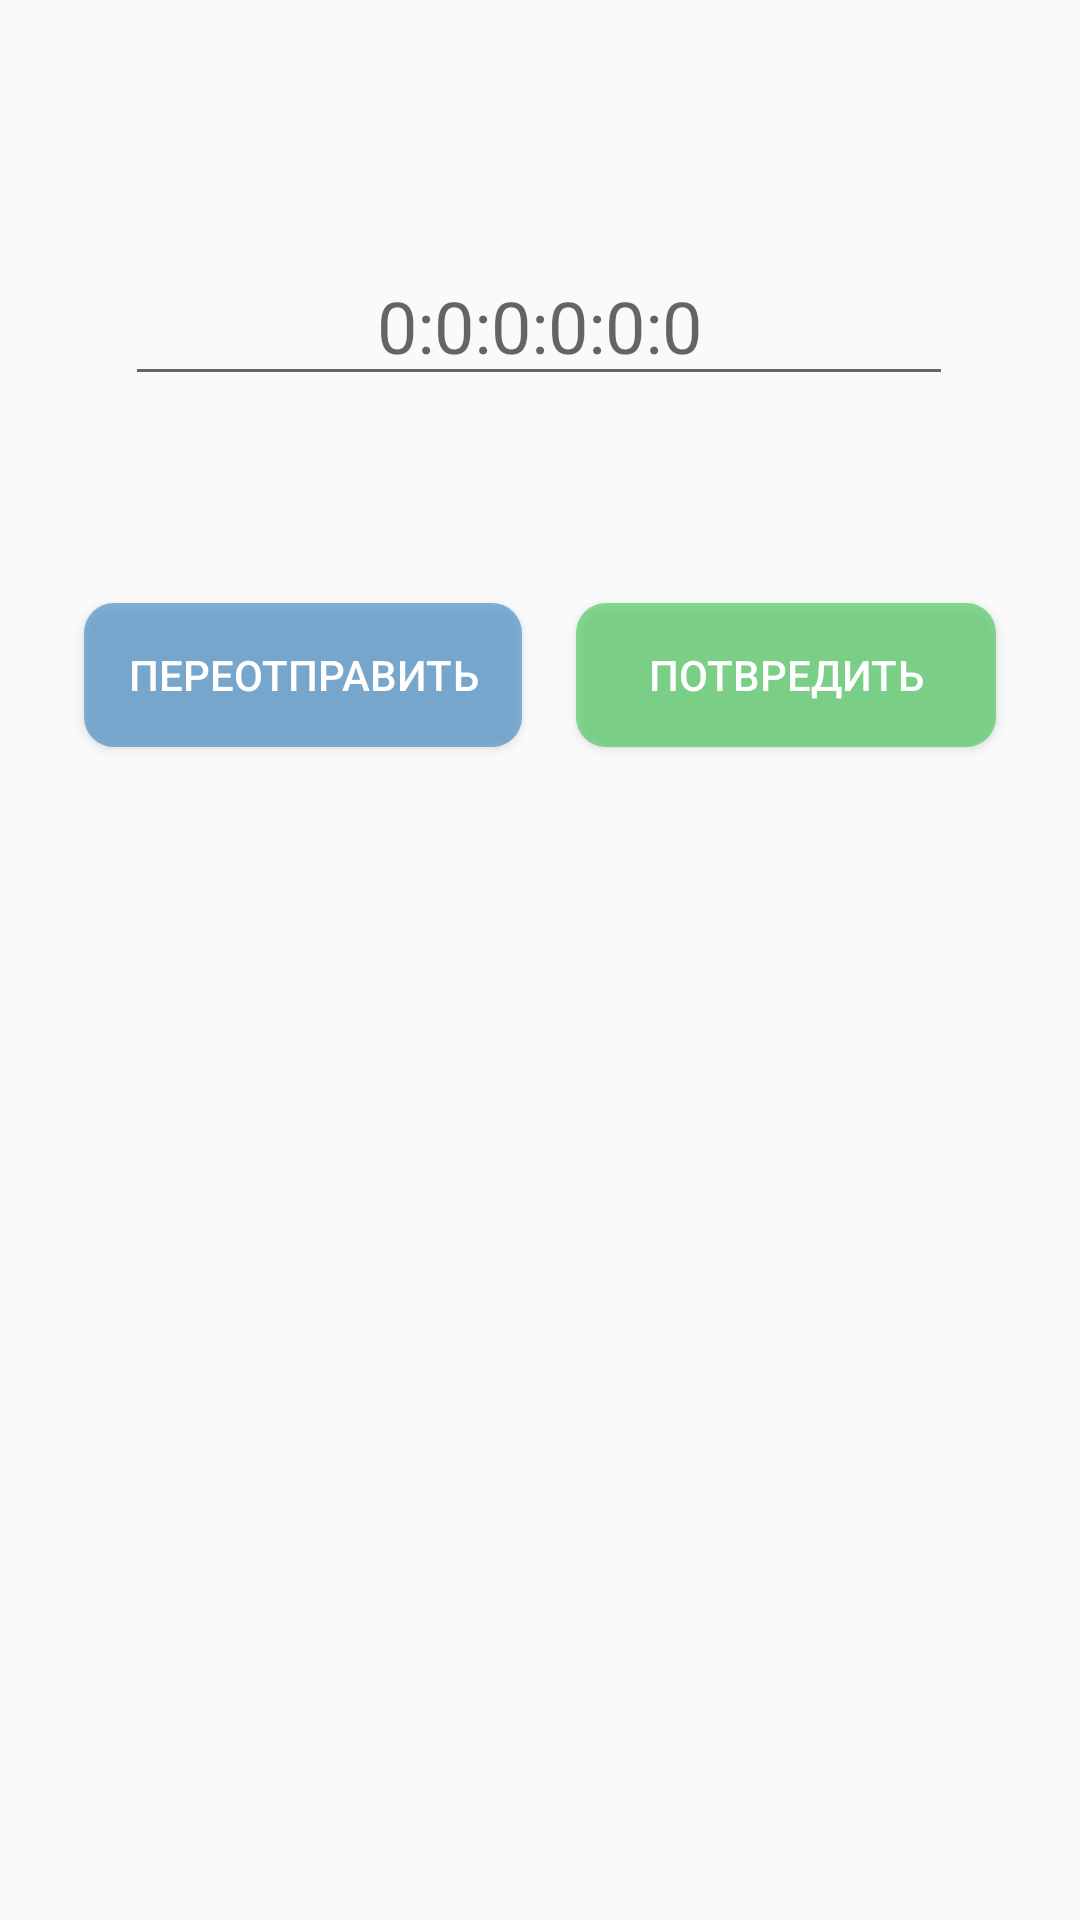

The Android layout XML behind this screen, and the referenced resources:
<!-- AndroidManifest.xml: application theme AppTheme -->
<!-- res/layout/activity_phone_login.xml -->
<?xml version="1.0" encoding="utf-8"?>
<android.support.constraint.ConstraintLayout xmlns:android="http://schemas.android.com/apk/res/android"
    xmlns:app="http://schemas.android.com/apk/res-auto"
    xmlns:tools="http://schemas.android.com/tools"
    android:layout_width="match_parent"
    android:layout_height="match_parent"
    tools:context=".auth.PhoneLoginActivity">

    <TextView
        android:id="@+id/statusText"
        android:layout_width="253dp"
        android:layout_height="33dp"
        android:layout_marginTop="144dp"
        android:gravity="center"
        android:textSize="15sp"
        app:layout_constraintLeft_toLeftOf="parent"
        app:layout_constraintRight_toRightOf="parent"
        app:layout_constraintTop_toTopOf="parent" />


    <Button
        android:id="@+id/resendButton"
        android:layout_width="146dp"
        android:layout_height="wrap_content"
        android:layout_marginStart="28dp"
        android:layout_marginTop="24dp"
        android:layout_marginRight="32dp"
        android:background="@drawable/warning_bg"
        android:drawableEnd="@drawable/ic_resend"
        android:onClick="resendCode"
        android:text="Переотправить"
        android:textColor="#fff"
        app:layout_constraintRight_toRightOf="parent"
        app:layout_constraintStart_toStartOf="parent"
        app:layout_constraintTop_toBottomOf="@+id/statusText" />

    <EditText
        android:id="@+id/codeText"
        android:layout_width="276dp"
        android:layout_height="50dp"
        android:layout_marginTop="8dp"
        android:layout_marginBottom="12dp"
        android:ems="10"
        android:gravity="center"
        android:hint="0:0:0:0:0:0"
        android:inputType="number"
        android:textSize="24sp"
        app:layout_constraintBottom_toTopOf="@+id/statusText"
        app:layout_constraintHorizontal_bias="0.496"
        app:layout_constraintLeft_toLeftOf="parent"
        app:layout_constraintRight_toRightOf="parent"
        app:layout_constraintTop_toTopOf="parent"
        app:layout_constraintVertical_bias="1.0" />

    <Button
        android:id="@+id/verifyButton"
        android:layout_width="140dp"
        android:layout_height="wrap_content"
        android:layout_marginLeft="32dp"
        android:layout_marginTop="24dp"
        android:layout_marginEnd="28dp"
        android:background="@drawable/et_bg"
        android:drawableEnd="@drawable/ic_done"
        android:onClick="verifyCode"
        android:text="Потвредить"
        android:textColor="#fff"
        app:layout_constraintEnd_toEndOf="parent"
        app:layout_constraintLeft_toLeftOf="parent"
        app:layout_constraintTop_toBottomOf="@+id/statusText" />

    
        
        
        
        
        
        
        
        
        

</android.support.constraint.ConstraintLayout>
<!-- resources referenced by this layout -->
<resources>
  <!-- drawable et_bg (drawable) -->
  <?xml version="1.0" encoding="utf-8"?>
  <shape xmlns:android="http://schemas.android.com/apk/res/android">
      <solid android:color="@color/login_form_details_light" />
      <corners android:radius="10dp"/>
  </shape>
  <!-- drawable warning_bg (drawable) -->
  <?xml version="1.0" encoding="utf-8"?>
  <shape xmlns:android="http://schemas.android.com/apk/res/android">
      <solid android:color="@color/login_bg_warning" />
      <corners android:radius="10dp"/>
  </shape>
  <style name="AppTheme" parent="Theme.AppCompat.Light.NoActionBar">
          
          <item name="colorPrimary">@color/colorPrimary</item>
          <item name="colorPrimaryDark">#0d7e1e</item>
          <item name="colorAccent">@color/colorAccent</item>
          <item name="colorControlNormal">@color/dark_blue</item>
  
      </style>
  <color name="login_form_details_light">#A84CCA5D</color>
  <color name="login_bg_warning">#A8458EC7</color>
  <color name="colorPrimary">#FAFAFA</color>
  <color name="colorAccent">#32D25F</color>
  <color name="dark_blue">#FAFAFA</color>
</resources>
